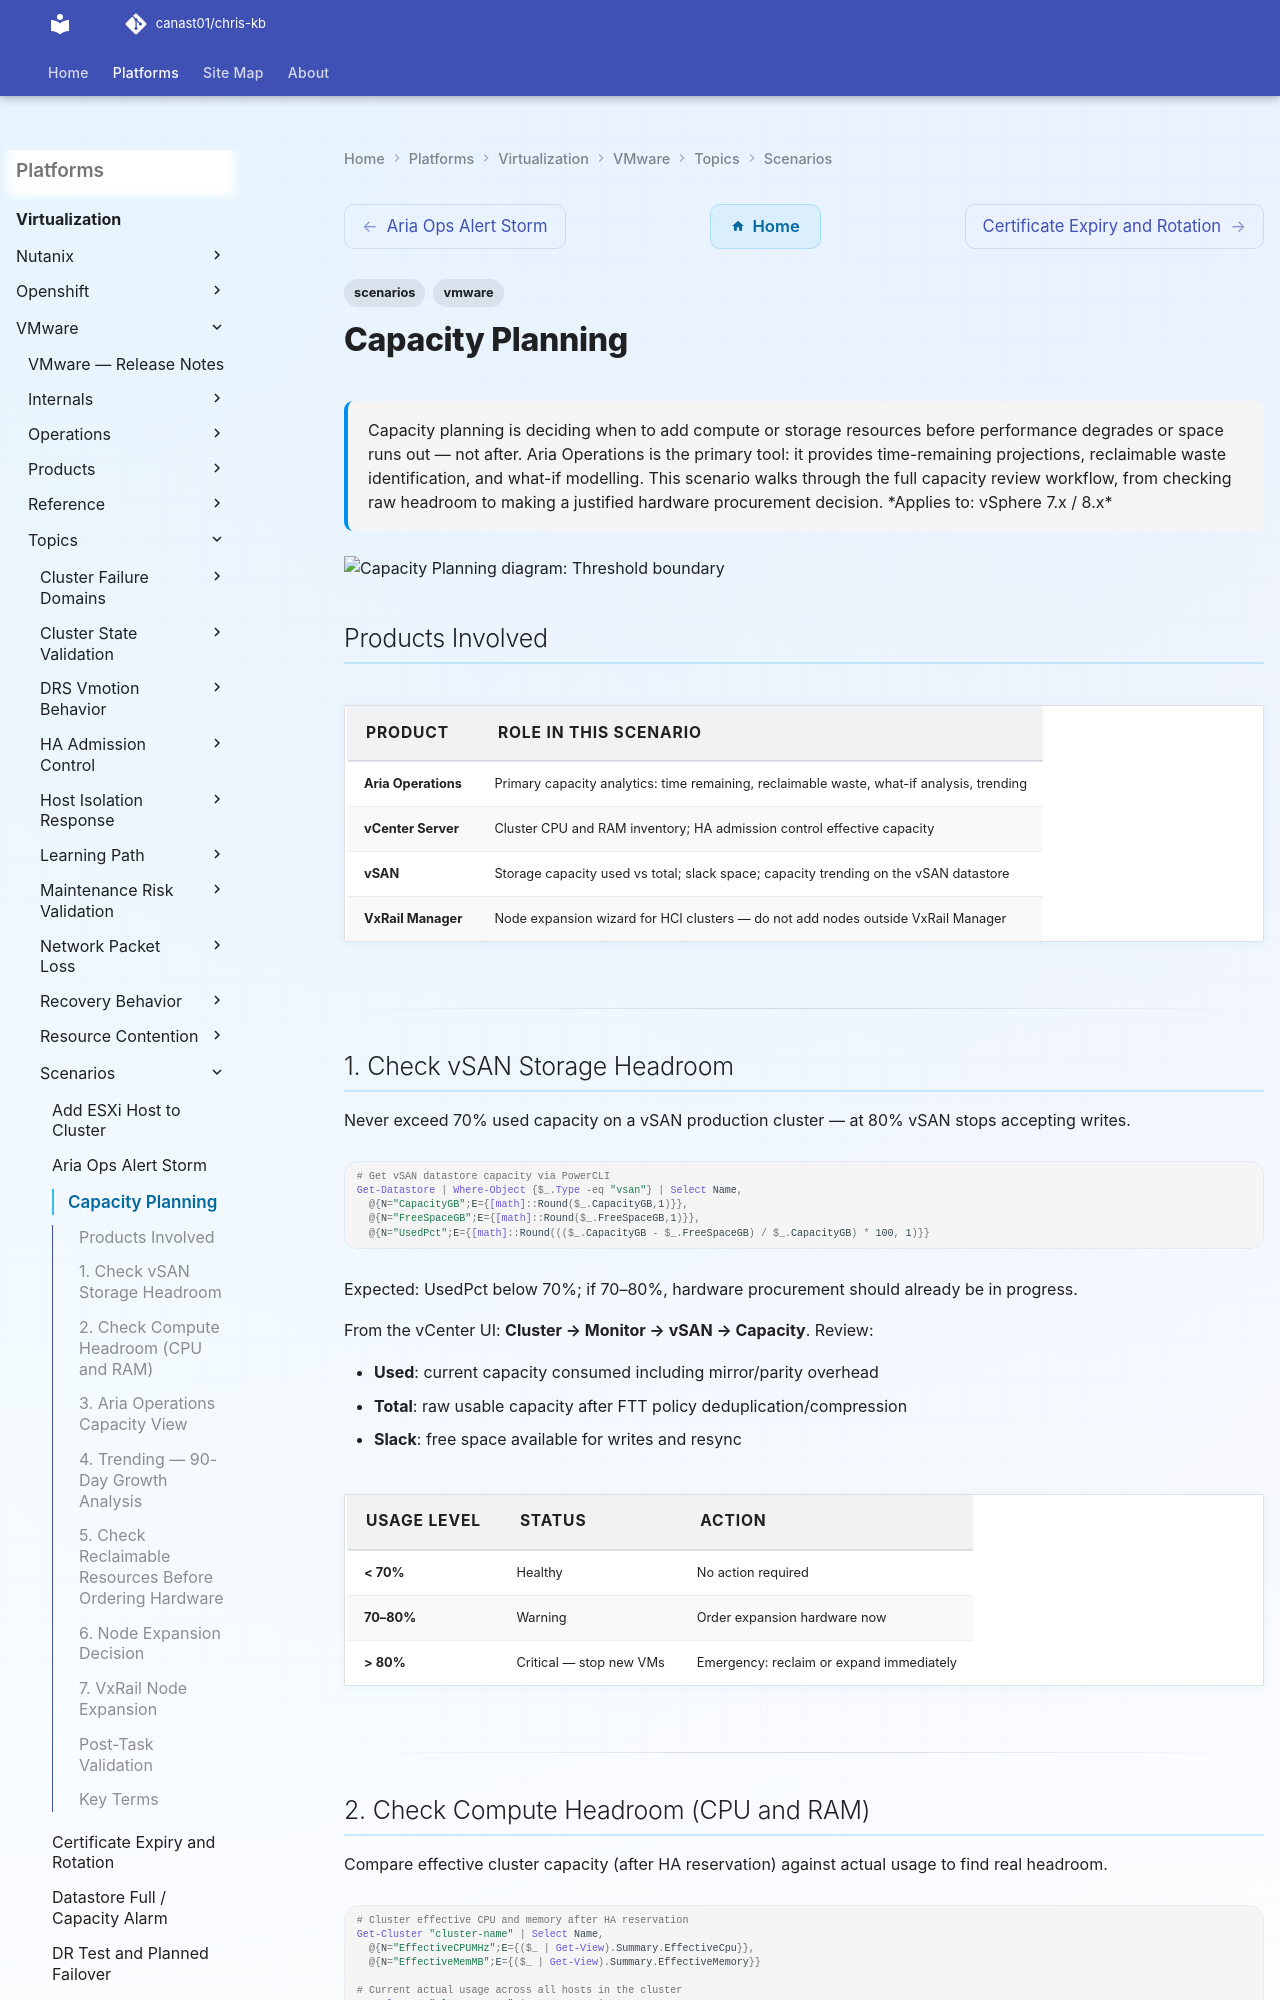

repository: canast01/chris-kb · page: virtualization/vmware/topics/scenarios/capacity-planning/index.html · generator: mkdocs

---
tags:
  - scenarios
  - vmware
---
# Capacity Planning

<div class="kb-summary">
Capacity planning is deciding when to add compute or storage resources before performance degrades
or space runs out — not after. Aria Operations is the primary tool: it provides time-remaining
projections, reclaimable waste identification, and what-if modelling. This scenario walks through
the full capacity review workflow, from checking raw headroom to making a justified hardware
procurement decision.
</div>

```text
┌───────────────────────────────── Capacity Planning — Assessment Flow ─────────────────────────────────┐
│                                                                                                       │
│  OVERVIEW                                                                                             │
│  Decide when to add resources before performance degrades — not after                                 │
│  Tools: Aria Operations time-remaining projections · reclaimable waste · what-if modelling            │
│                                                                                                       │
│  START: Scheduled capacity review or approaching threshold alert from Aria Operations                 │
│                                                                                                       │
│  STEP 1 — Check Headroom (three parallel checks)                                                      │
│  vSAN storage headroom: check used vs total · 70% warning threshold                                   │
│  Compute headroom: CPU and RAM after HA reservation · 90-day trend                                    │
│  Aria Ops projections: time-remaining to capacity limit per resource type                             │
│                                                                                                       │
│  STEP 2 — Check Reclaimable Waste First                                                               │
│  Powered-off VMs · oversized VMs · orphaned VMDKs · thick-provisioned disks                           │
│  Reclaiming waste often extends runway by weeks before hardware is needed                             │
│                                                                                                       │
│  STEP 3 — Resolution                                                                                  │
│  Waste reclaimed: headroom restored, no hardware needed yet                                           │
│  Waste already optimised and headroom insufficient: raise hardware procurement request                │
│                                                                                                       │
│  KEY TERMS                                                                                            │
│  Time remaining — Aria Ops projection of days until a resource (CPU/RAM/storage) reaches capacity     │
│  Reclaimable waste — underused or idle resources that can free headroom without new hardware          │
│                                                                                                       │
└───────────────────────────────────────────────────────────────────────────────────────────────────────┘
```
